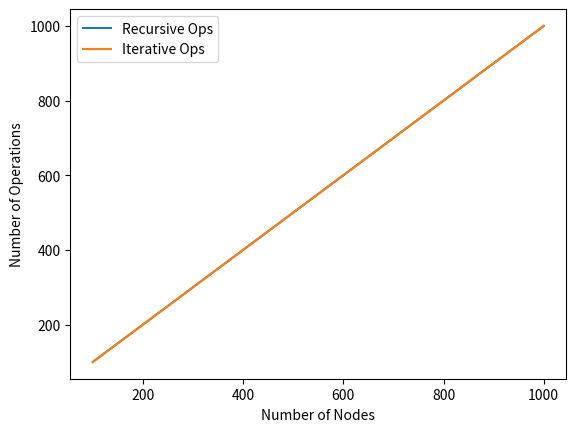

Source code (Python):
import random
import matplotlib.pyplot as plt
# Definition of a binary tree node
class TreeNode:
    def __init__(self, key):
        self.key = key
        self.left = None
        self.right = None

# Function to convert a sorted array to a balanced binary search tree
def array_to_binary_tree(arr, start, end):
    # Base case: if the start index is greater than the end index, return None
    if start > end:
        return None
    
    # Calculate the middle index of the array
    mid = (start + end) // 2
    
    # Create a new tree node with the value at the middle index
    root = TreeNode(arr[mid])
    
    # Recursively build the left subtree with elements before the middle index
    root.left = array_to_binary_tree(arr, start, mid - 1)
    
    # Recursively build the right subtree with elements after the middle index
    root.right = array_to_binary_tree(arr, mid + 1, end)
    
    # Return the root of the constructed binary search tree
    return root

# Iterative Inorder Traversal
def iterative_inorder_traversal(root):
    stack = []      # Stack to keep track of nodes
    current = root   # Start from the root
    ops = 0          # Counter to track operations

    # Loop until there are nodes in the stack or the current node is not None
    while current or stack:
        # Traverse all the way to the left, pushing nodes onto the stack
        while current:
            stack.append(current)
            current = current.left

        # Pop a node from the stack, perform an operation, and move to the right
        current = stack.pop()
        ops += 1
        current = current.right

    return ops

# Recursive Inorder Traversal
def recursive_inorder_traversal(root):
    ops = 0          # Counter to track operations

    # Base case: if the root is not None, perform inorder traversal
    if root:
        # Recursively traverse the left subtree
        ops += recursive_inorder_traversal(root.left)
        
        # Perform an operation (e.g., visit the current node)
        ops += 1

        # Recursively traverse the right subtree
        ops += recursive_inorder_traversal(root.right)

    return ops

# Function to perform comparative analysis of recursive and iterative inorder traversals
def comparative_analysis(start, end, increment):
    print("Number of Nodes\tRecursive Ops\tIterative Ops")
    nodes_list = []            # List to store the number of nodes
    recursive_ops_list = []    # List to store recursive operation counts
    iterative_ops_list = []    # List to store iterative operation counts
    
    # Loop through the range of number of nodes with the specified increment
    for num_nodes in range(start, end + 1, increment):
        # Generate a sorted array of random values to construct a binary search tree
        arr = random.sample(range(1, 100000), num_nodes)
        
        root = array_to_binary_tree(arr, 0, num_nodes - 1)
        
        # Recursive traversal
        recursive_ops = recursive_inorder_traversal(root)
        
        # Iterative traversal
        iterative_ops = iterative_inorder_traversal(root)
        
        # Store the results in lists
        nodes_list.append(num_nodes)
        recursive_ops_list.append(recursive_ops)
        iterative_ops_list.append(iterative_ops)
        
        # Print the results for the current number of nodes
        print(f"{num_nodes}\t\t\t{recursive_ops}\t\t\t{iterative_ops}")

    # Plotting the results
    plt.plot(nodes_list, recursive_ops_list, label='Recursive Ops')
    plt.plot(nodes_list, iterative_ops_list, label='Iterative Ops')
    plt.xlabel('Number of Nodes')
    plt.ylabel('Number of Operations')
    plt.legend()
    plt.savefig('recursive_iterative_in_order_traversal.png')  # Save the plot as an image
    plt.show()

# Set your range and increment values
start_nodes = 100
end_nodes = 1000
increment = 100

# Perform the comparative analysis and plot the results
comparative_analysis(start_nodes, end_nodes, increment)
